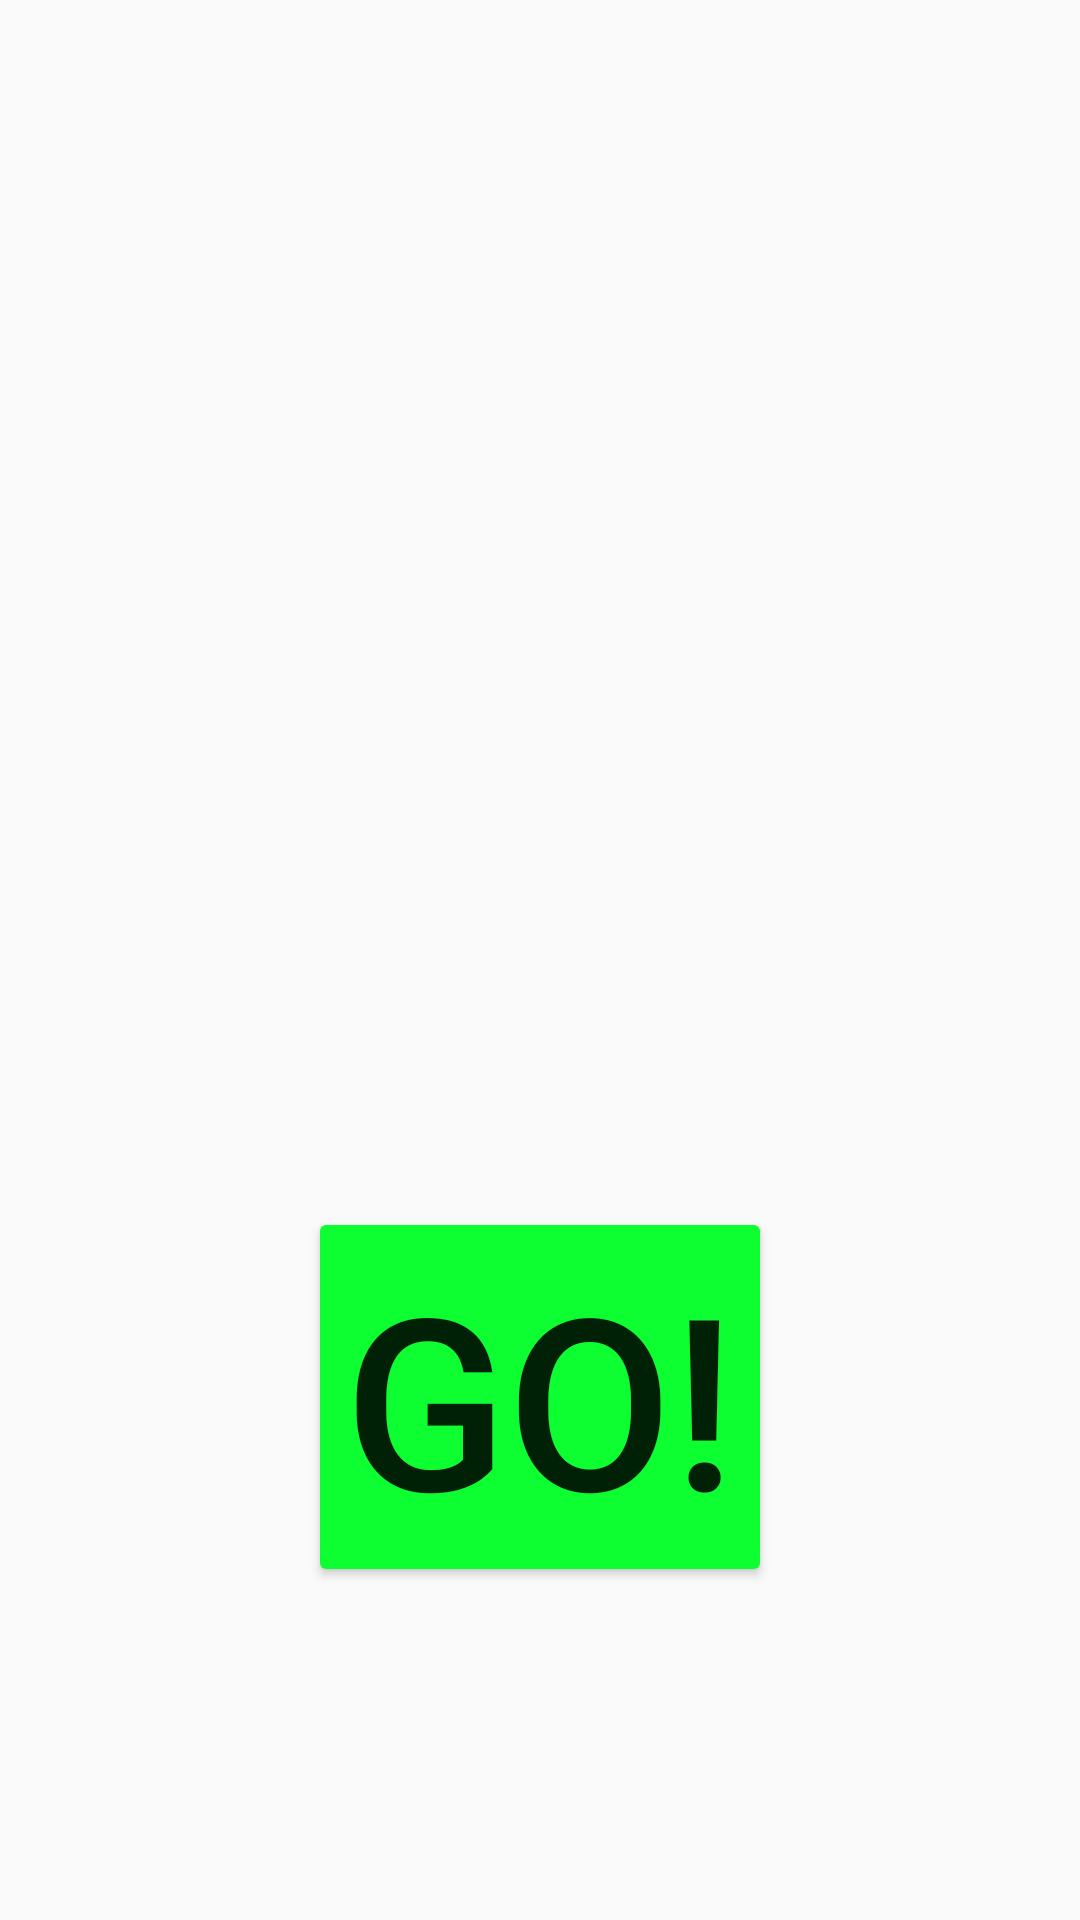

Android layout source for this screen:
<!-- AndroidManifest.xml: application theme AppTheme -->
<!-- res/layout/activity_level_five.xml -->
<?xml version="1.0" encoding="utf-8"?>
<RelativeLayout xmlns:android="http://schemas.android.com/apk/res/android"
    xmlns:app="http://schemas.android.com/apk/res-auto"
    xmlns:tools="http://schemas.android.com/tools"
    android:layout_width="match_parent"
    android:layout_height="match_parent"
    android:id="@+id/relativelvl5main"
    tools:context="com.blogspot.techtibet.mathq.LevelFiveActivity">

    <Button
        android:id="@+id/gobtnlvl5"
        android:layout_width="wrap_content"
        android:layout_height="wrap_content"
        android:layout_alignParentBottom="true"
        android:layout_centerHorizontal="true"
        android:layout_marginBottom="111dp"
        android:backgroundTint="#ff0eff31"
        android:onClick="startgame"
        android:text="Go!"
        android:textSize="80sp"
        android:visibility="visible" />

    <RelativeLayout
        android:id="@+id/relativelvl5"
        android:layout_width="match_parent"
        android:layout_height="match_parent"
        android:visibility="invisible">

        <TextView
            android:id="@+id/timerlvl5"
            android:layout_width="wrap_content"
            android:layout_height="wrap_content"
            android:layout_alignParentStart="true"
            android:layout_alignParentTop="true"
            android:text="30s"
            android:textSize="30dp" />

        <TextView
            android:id="@+id/explvl5"
            android:layout_width="wrap_content"
            android:layout_height="wrap_content"
            android:layout_alignBottom="@+id/timerlvl5"
            android:layout_centerHorizontal="true"
            android:text="0-0=0"
            android:textSize="30sp" />

        <TextView
            android:id="@+id/marklvl5"
            android:layout_width="wrap_content"
            android:layout_height="wrap_content"
            android:layout_alignBottom="@+id/explvl5"
            android:layout_alignParentEnd="true"
            android:text="0/0"
            android:textSize="30sp" />

        <GridLayout
            android:id="@+id/gridLayoutlvl5"
            android:layout_width="match_parent"
            android:layout_height="wrap_content"
            android:layout_alignParentStart="true"
            android:layout_below="@+id/timerlvl5"
            android:layout_marginTop="20dp">


            <Button
                android:id="@+id/button0lvl5"
                android:layout_width="wrap_content"
                android:layout_height="wrap_content"
                android:layout_column="0"
                android:layout_columnWeight="1"
                android:layout_gravity="fill"
                android:layout_row="0"
                android:layout_rowWeight="1"
                android:background="@color/colorPrimaryDark"
                android:onClick="choosenoption"
                android:tag="0"
                android:text="0"
                android:textSize="80sp" />

            <Button
                android:id="@+id/button1lvl5"
                android:layout_width="wrap_content"
                android:layout_height="wrap_content"
                android:layout_column="1"
                android:layout_columnWeight="1"
                android:layout_gravity="fill"
                android:layout_row="0"
                android:layout_rowWeight="1"
                android:background="@color/colorAccent"
                android:onClick="choosenoption"
                android:tag="1"
                android:text="1"
                android:textSize="80sp" />

            <Button
                android:id="@+id/button2lvl5"
                android:layout_width="wrap_content"
                android:layout_height="wrap_content"
                android:layout_column="0"
                android:layout_columnWeight="1"
                android:layout_gravity="fill"
                android:layout_row="1"
                android:layout_rowWeight="1"
                android:background="@color/colorGreen"
                android:onClick="choosenoption"
                android:tag="2"
                android:text="2"
                android:textSize="80sp" />

            <Button
                android:id="@+id/button3lvl5"
                android:layout_width="wrap_content"
                android:layout_height="wrap_content"
                android:layout_column="1"
                android:layout_columnWeight="1"
                android:layout_gravity="fill"
                android:layout_row="1"
                android:layout_rowWeight="1"
                android:background="@color/colorPrimary"
                android:onClick="choosenoption"
                android:tag="3"
                android:text="3"
                android:textSize="80sp" />
        </GridLayout>

        <TextView
            android:id="@+id/messagetextlvl5"
            android:layout_width="wrap_content"
            android:layout_height="wrap_content"
            android:layout_below="@+id/gridLayoutlvl5"
            android:layout_centerHorizontal="true"
            android:layout_marginTop="60dp"
            android:textSize="40sp" />

        <de.hdodenhof.circleimageview.CircleImageView
            android:id="@+id/messageimglvl5"
            android:layout_width="80dp"
            android:layout_height="80dp"
            android:layout_below="@+id/messagetextlvl5"
            android:layout_centerHorizontal="true"
            android:layout_marginTop="54dp"
            android:src="@drawable/correct"

            android:visibility="invisible" />

    </RelativeLayout>

</RelativeLayout>
<!-- resources referenced by this layout -->
<resources>
  <color name="colorAccent">#FF4081</color>
  <color name="colorGreen">#008000</color>
  <color name="colorPrimary">#3F51B5</color>
  <color name="colorPrimaryDark">#303F9F</color>
  <!-- drawable correct: jpeg bitmap (drawable, 20107 bytes) -->
  <style name="AppTheme" parent="Theme.AppCompat.Light.NoActionBar">
          
          <item name="colorPrimary">@color/colorPrimary</item>
          <item name="colorPrimaryDark">@color/colorPrimaryDark</item>
          <item name="colorAccent">@color/colorAccent</item>
      </style>
</resources>
